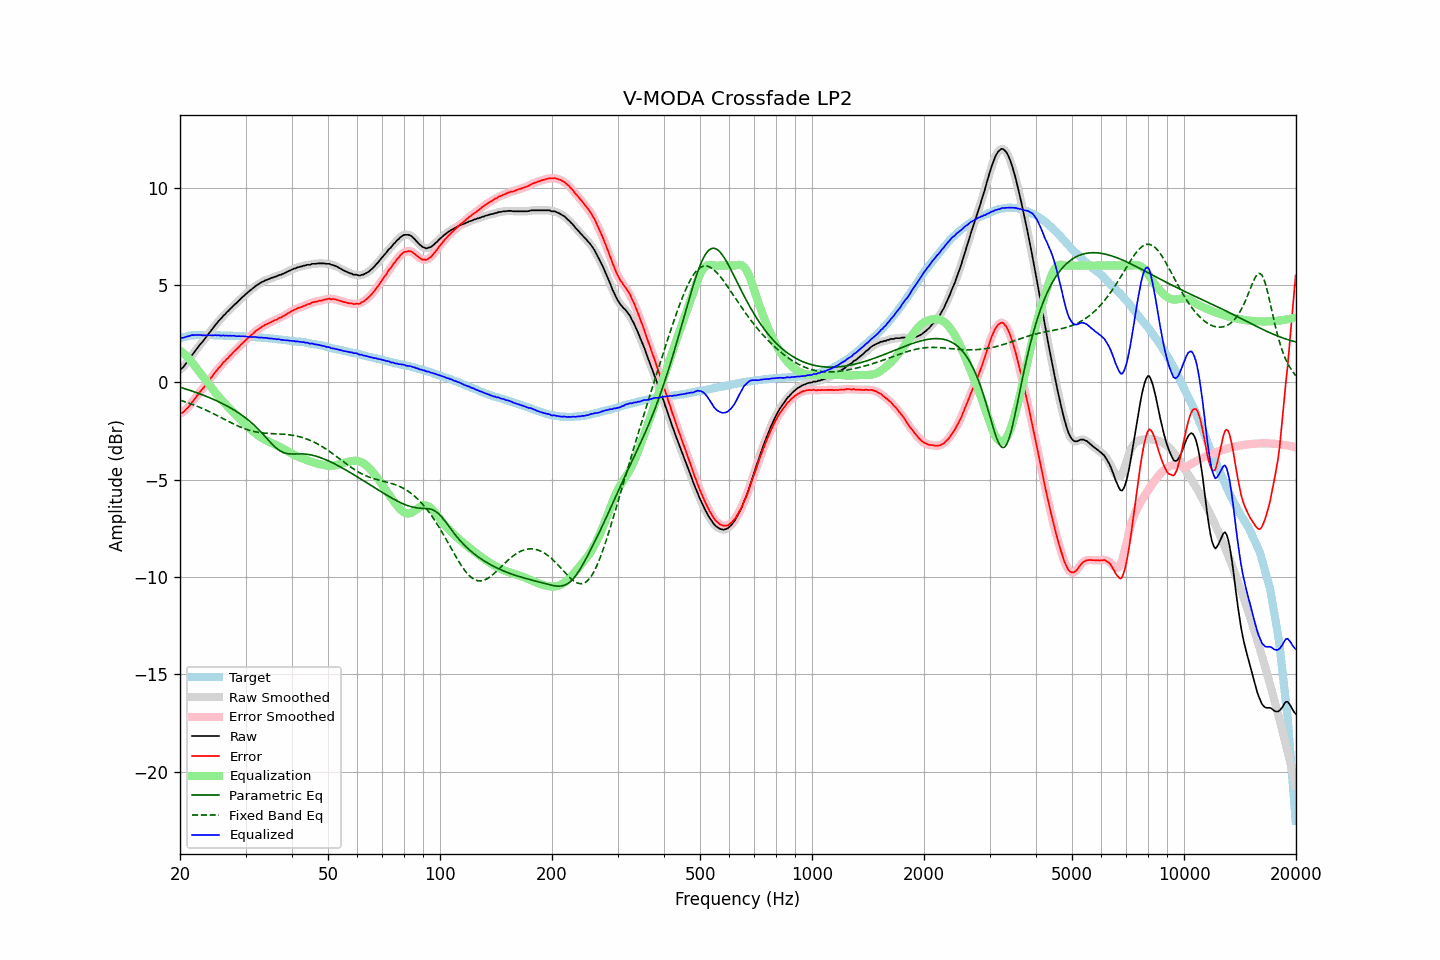

Data behind this chart, as committed beside it:
frequency, raw, error, smoothed, error_smoothed, equalization, parametric_eq, fixed_band_eq, equalized_raw, equalized_smoothed, target
20.00, 0.65, -1.60, 0.64, -1.61, 1.64, -0.25, -0.92, 2.30, 2.29, 2.26
20.20, 0.71, -1.57, 0.72, -1.57, 1.58, -0.27, -0.94, 2.29, 2.29, 2.29
20.40, 0.78, -1.53, 0.80, -1.52, 1.51, -0.30, -0.97, 2.29, 2.30, 2.32
20.61, 0.89, -1.45, 0.89, -1.45, 1.43, -0.32, -0.99, 2.32, 2.32, 2.34
20.81, 1.00, -1.36, 0.99, -1.37, 1.35, -0.35, -1.02, 2.35, 2.34, 2.37
21.02, 1.10, -1.29, 1.11, -1.28, 1.27, -0.38, -1.05, 2.37, 2.37, 2.40
21.23, 1.21, -1.19, 1.22, -1.19, 1.18, -0.40, -1.08, 2.39, 2.40, 2.40
21.44, 1.34, -1.07, 1.33, -1.08, 1.08, -0.43, -1.11, 2.43, 2.42, 2.41
21.66, 1.45, -0.97, 1.45, -0.97, 0.98, -0.46, -1.14, 2.43, 2.43, 2.42
21.87, 1.56, -0.86, 1.57, -0.86, 0.87, -0.49, -1.17, 2.43, 2.43, 2.42
22.09, 1.67, -0.76, 1.67, -0.76, 0.76, -0.52, -1.20, 2.43, 2.43, 2.43
22.31, 1.78, -0.65, 1.79, -0.65, 0.65, -0.55, -1.24, 2.44, 2.44, 2.43
22.54, 1.89, -0.54, 1.89, -0.54, 0.54, -0.58, -1.27, 2.44, 2.44, 2.43
22.76, 2.00, -0.43, 1.99, -0.44, 0.44, -0.61, -1.31, 2.44, 2.43, 2.43
22.99, 2.08, -0.34, 2.09, -0.33, 0.33, -0.64, -1.34, 2.41, 2.42, 2.42
23.22, 2.19, -0.23, 2.19, -0.23, 0.22, -0.67, -1.38, 2.42, 2.42, 2.42
23.45, 2.30, -0.12, 2.30, -0.12, 0.12, -0.71, -1.42, 2.42, 2.42, 2.42
23.69, 2.41, -0.01, 2.41, -0.01, 0.01, -0.74, -1.46, 2.42, 2.42, 2.42
23.92, 2.52, 0.10, 2.52, 0.10, -0.10, -0.77, -1.49, 2.42, 2.42, 2.42
24.16, 2.63, 0.20, 2.63, 0.20, -0.21, -0.81, -1.53, 2.43, 2.42, 2.43
24.40, 2.73, 0.31, 2.74, 0.31, -0.31, -0.84, -1.57, 2.42, 2.42, 2.43
24.65, 2.84, 0.42, 2.84, 0.42, -0.42, -0.88, -1.62, 2.42, 2.42, 2.42
24.89, 2.95, 0.54, 2.95, 0.53, -0.53, -0.92, -1.66, 2.43, 2.42, 2.42
25.14, 3.04, 0.63, 3.05, 0.63, -0.63, -0.95, -1.70, 2.42, 2.42, 2.42
25.39, 3.15, 0.74, 3.14, 0.73, -0.73, -0.99, -1.74, 2.43, 2.41, 2.42
25.65, 3.23, 0.82, 3.24, 0.83, -0.83, -1.03, -1.78, 2.41, 2.41, 2.42
25.91, 3.32, 0.92, 3.33, 0.92, -0.92, -1.07, -1.83, 2.40, 2.41, 2.41
26.16, 3.43, 1.03, 3.42, 1.01, -1.01, -1.12, -1.87, 2.42, 2.41, 2.40
26.43, 3.49, 1.09, 3.51, 1.10, -1.10, -1.16, -1.91, 2.39, 2.41, 2.40
26.69, 3.60, 1.20, 3.59, 1.19, -1.19, -1.20, -1.96, 2.42, 2.40, 2.40
26.96, 3.66, 1.26, 3.67, 1.27, -1.27, -1.25, -2.00, 2.39, 2.40, 2.40
27.23, 3.76, 1.36, 3.76, 1.36, -1.36, -1.29, -2.04, 2.40, 2.40, 2.40
27.50, 3.83, 1.43, 3.84, 1.44, -1.44, -1.34, -2.08, 2.39, 2.40, 2.40
27.77, 3.92, 1.53, 3.92, 1.53, -1.53, -1.39, -2.12, 2.40, 2.39, 2.39
28.05, 4.00, 1.61, 4.00, 1.61, -1.61, -1.44, -2.16, 2.39, 2.39, 2.39
28.33, 4.06, 1.69, 4.07, 1.69, -1.69, -1.49, -2.20, 2.37, 2.38, 2.38
28.62, 4.15, 1.77, 4.15, 1.77, -1.78, -1.54, -2.24, 2.37, 2.37, 2.38
28.90, 4.23, 1.86, 4.23, 1.86, -1.86, -1.60, -2.27, 2.37, 2.37, 2.38
29.19, 4.31, 1.95, 4.31, 1.94, -1.94, -1.65, -2.31, 2.37, 2.37, 2.36
29.48, 4.39, 2.02, 4.39, 2.02, -2.02, -1.71, -2.34, 2.37, 2.37, 2.37
29.78, 4.46, 2.10, 4.47, 2.10, -2.10, -1.77, -2.37, 2.36, 2.36, 2.36
30.08, 4.54, 2.18, 4.54, 2.18, -2.18, -1.84, -2.40, 2.36, 2.36, 2.36
30.38, 4.61, 2.26, 4.61, 2.26, -2.26, -1.90, -2.43, 2.35, 2.35, 2.35
30.68, 4.68, 2.33, 4.68, 2.34, -2.34, -1.97, -2.46, 2.35, 2.35, 2.35
30.99, 4.75, 2.41, 4.75, 2.41, -2.41, -2.04, -2.48, 2.34, 2.34, 2.34
31.30, 4.81, 2.48, 4.82, 2.48, -2.48, -2.11, -2.50, 2.33, 2.33, 2.34
31.61, 4.88, 2.55, 4.88, 2.55, -2.55, -2.19, -2.52, 2.33, 2.33, 2.33
31.93, 4.95, 2.63, 4.95, 2.62, -2.62, -2.27, -2.54, 2.33, 2.32, 2.32
32.24, 5.00, 2.69, 5.00, 2.69, -2.68, -2.35, -2.56, 2.32, 2.32, 2.31
32.57, 5.05, 2.74, 5.06, 2.75, -2.74, -2.43, -2.57, 2.31, 2.31, 2.31
32.89, 5.10, 2.79, 5.10, 2.80, -2.80, -2.52, -2.58, 2.30, 2.30, 2.31
33.22, 5.16, 2.87, 5.15, 2.86, -2.85, -2.60, -2.59, 2.31, 2.30, 2.30
33.55, 5.19, 2.90, 5.20, 2.91, -2.90, -2.69, -2.60, 2.29, 2.30, 2.29
33.89, 5.24, 2.96, 5.24, 2.95, -2.95, -2.79, -2.61, 2.29, 2.29, 2.28
34.23, 5.27, 2.99, 5.27, 2.99, -2.99, -2.88, -2.62, 2.28, 2.28, 2.28
34.57, 5.30, 3.03, 5.31, 3.04, -3.04, -2.97, -2.62, 2.27, 2.27, 2.27
34.92, 5.33, 3.08, 5.33, 3.07, -3.08, -3.06, -2.63, 2.26, 2.26, 2.26
35.27, 5.37, 3.12, 5.37, 3.12, -3.12, -3.15, -2.63, 2.26, 2.25, 2.25
35.62, 5.39, 3.15, 5.40, 3.15, -3.15, -3.23, -2.63, 2.24, 2.24, 2.24
35.97, 5.43, 3.20, 5.42, 3.19, -3.19, -3.31, -2.64, 2.24, 2.23, 2.23
... 635 more rows
